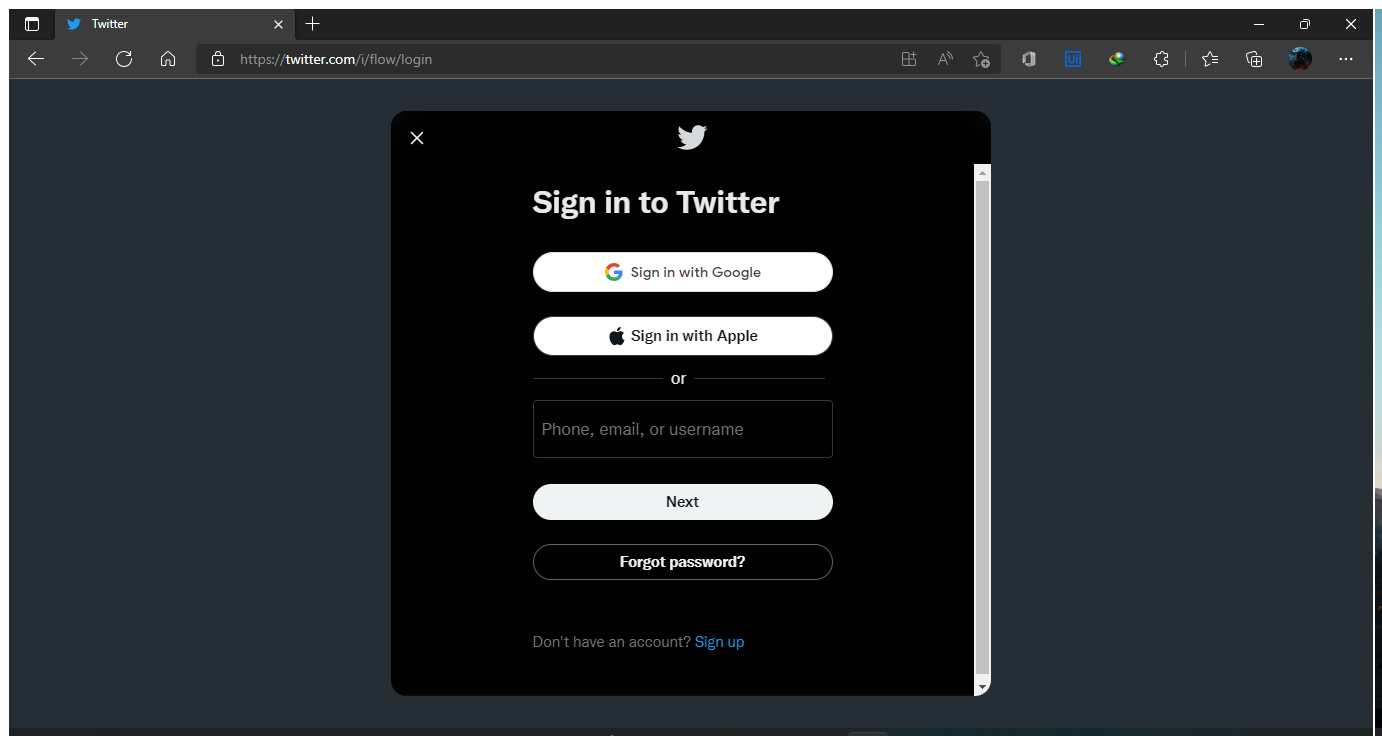
Task: Twitter behavior library. Including Login, Logout and posting a new Tweet
Workflow: TwitterLogin

Step 1: Use Browser Edge: Twitter in window 'Twitter' (msedge.exe)

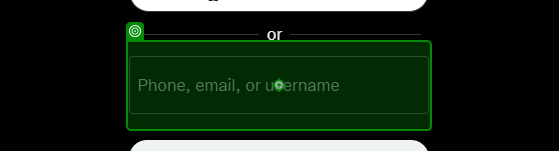
Step 2: type [in_Email] into 'Phone, email,'

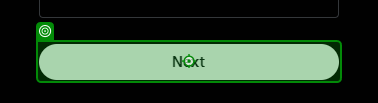
Step 3: click on 'Next'

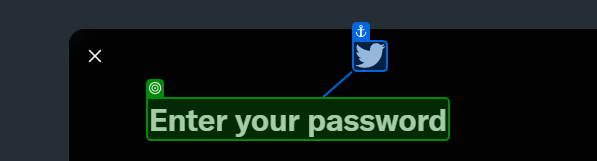
Step 4 [try]: get-text from 'Enter your password'

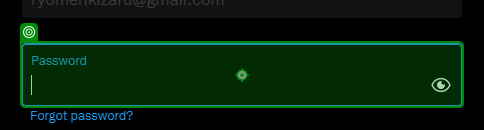
Step 5 [then]: type a value into 'Password'

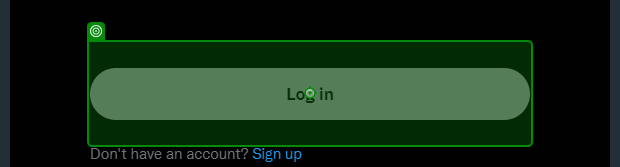
Step 6: click on 'Log in'

Step 7 [else]: type [in_Username] into 'Phone or username' (no picture)

Step 8: click on 'Next' (no picture)

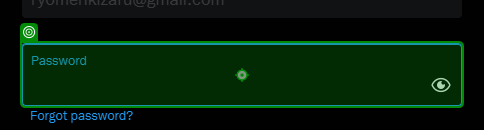
Step 9: type [in_Password] into 'Password'

Step 10: click on 'Log in' (same screen as step 6)